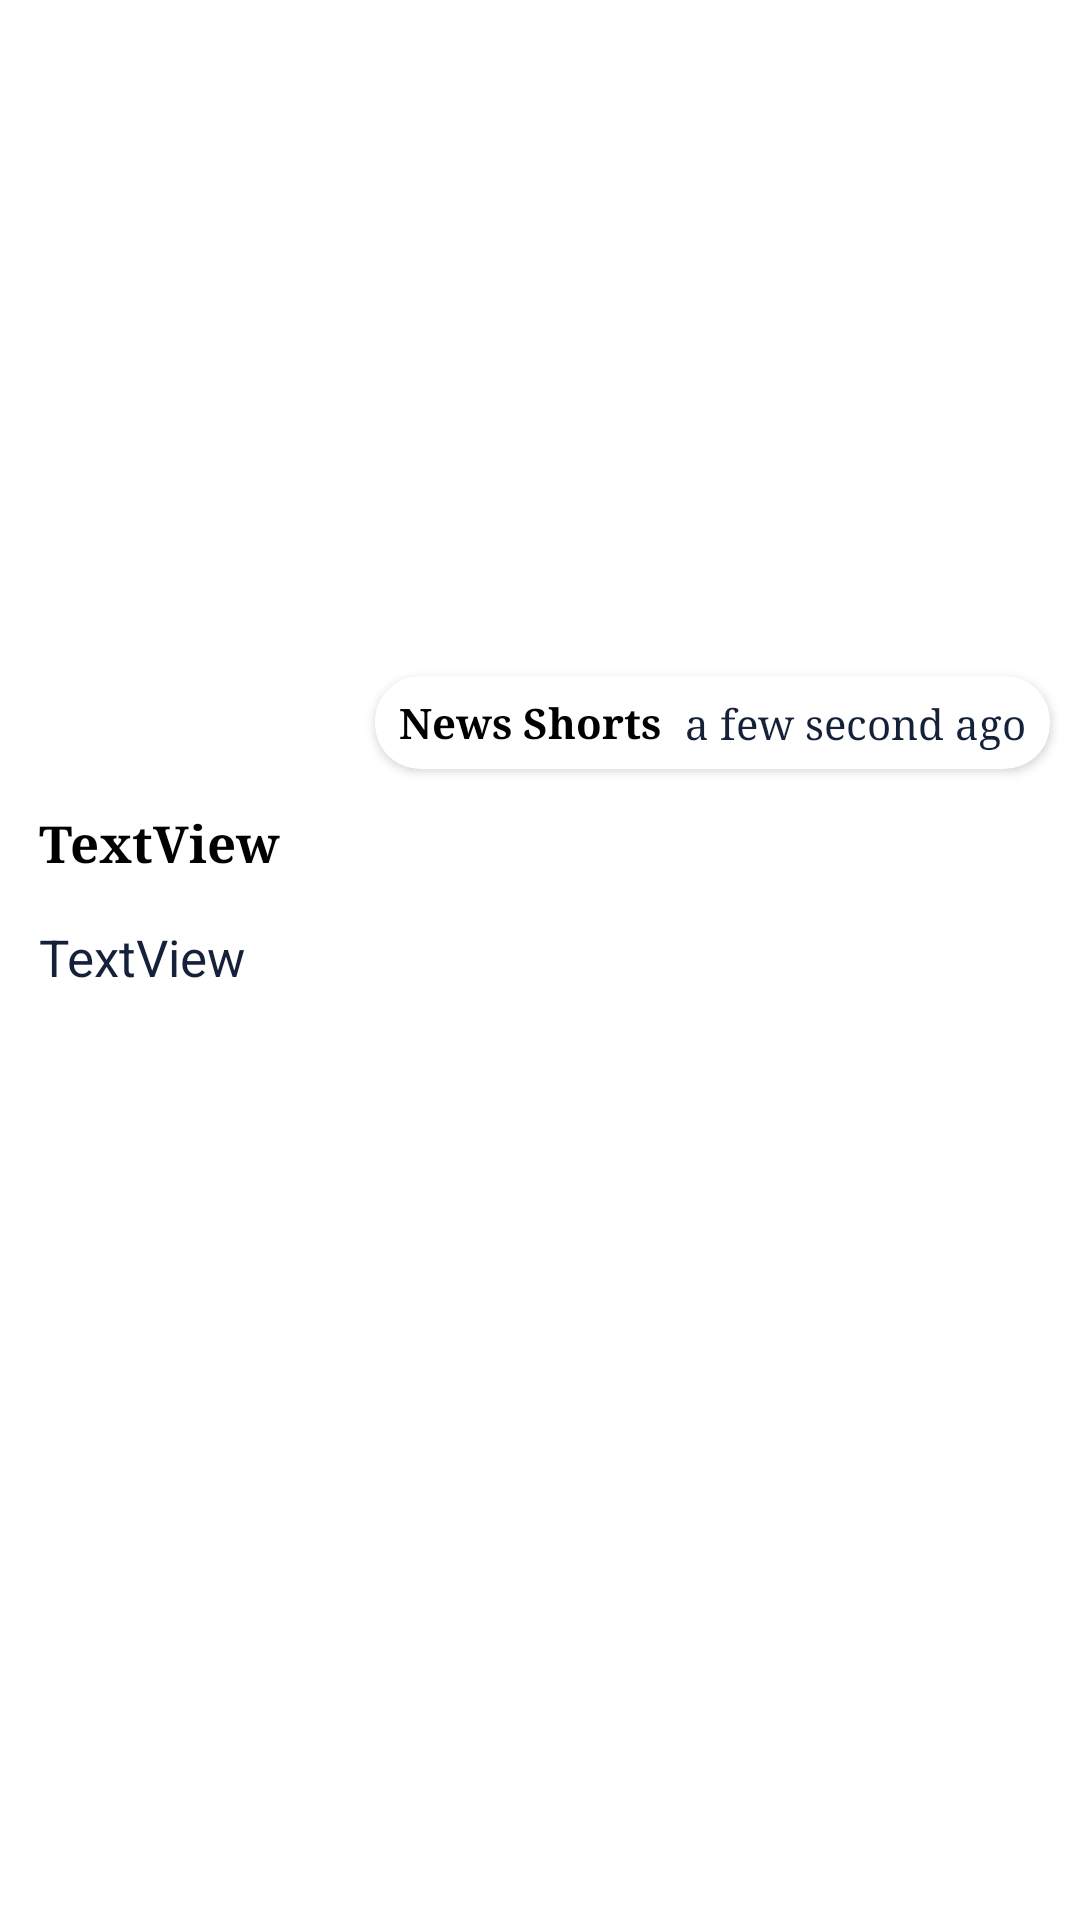

Reconstruct the res/layout file that produces this screen, plus the resources it refers to.
<!-- AndroidManifest.xml: application theme Theme.NewsShort -->
<!-- res/layout/activity_show_notification.xml -->
<?xml version="1.0" encoding="utf-8"?>
<androidx.constraintlayout.widget.ConstraintLayout xmlns:android="http://schemas.android.com/apk/res/android"
    xmlns:app="http://schemas.android.com/apk/res-auto"
    xmlns:tools="http://schemas.android.com/tools"
    android:layout_width="match_parent"
    android:layout_height="match_parent"
    tools:context=".ShowNotificationActivity">
    <ImageView
        android:id="@+id/newsImg"
        android:layout_width="0dp"
        android:layout_height="240dp"
        android:scaleType="fitXY"
        app:layout_constraintEnd_toEndOf="parent"
        app:layout_constraintStart_toStartOf="parent"
        app:layout_constraintTop_toTopOf="parent"
        tools:srcCompat="@tools:sample/avatars" />

    <androidx.cardview.widget.CardView
        android:id="@+id/cardView"
        android:layout_width="wrap_content"
        android:layout_height="wrap_content"
        android:layout_marginTop="-15dp"
        android:layout_marginEnd="10dp"
        android:padding="5dp"
        app:cardCornerRadius="15dp"
        app:layout_constraintEnd_toEndOf="parent"
        app:layout_constraintTop_toBottomOf="@+id/newsImg">

        <androidx.constraintlayout.widget.ConstraintLayout
            android:layout_width="match_parent"
            android:layout_height="match_parent">


            <TextView
                android:id="@+id/textView2"
                android:layout_width="wrap_content"
                android:layout_height="wrap_content"
                android:layout_marginStart="8dp"
                android:layout_marginTop="6dp"
                android:layout_marginBottom="6dp"
                android:fontFamily="serif"
                android:text="News Shorts"
                android:textColor="@color/black"
                android:textStyle="bold"
                app:layout_constraintBottom_toBottomOf="parent"
                app:layout_constraintStart_toStartOf="parent"
                app:layout_constraintTop_toTopOf="parent" />

            <TextView
                android:id="@+id/tvTime"
                android:layout_width="wrap_content"
                android:layout_height="wrap_content"
                android:layout_marginStart="8dp"
                android:layout_marginTop="6dp"
                android:layout_marginEnd="8dp"
                android:layout_marginBottom="6dp"
                android:fontFamily="serif"
                android:text="a few second ago"
                android:textColor="@color/time_back"
                app:layout_constraintBottom_toBottomOf="parent"
                app:layout_constraintEnd_toEndOf="parent"
                app:layout_constraintStart_toEndOf="@+id/textView2"
                app:layout_constraintTop_toTopOf="parent" />
        </androidx.constraintlayout.widget.ConstraintLayout>

    </androidx.cardview.widget.CardView>

    <TextView
        android:id="@+id/newsTitle"
        android:layout_width="0dp"
        android:layout_height="wrap_content"
        android:text="TextView"
        android:layout_margin="8dp"
        android:padding="5dp"
        android:textSize="17sp"
        android:fontFamily="serif"
        android:textColor="@color/black"
        android:textStyle="bold"
        app:layout_constraintEnd_toEndOf="parent"
        app:layout_constraintStart_toStartOf="parent"
        app:layout_constraintTop_toBottomOf="@+id/cardView" />

    <TextView
        android:id="@+id/tvNews"
        android:layout_width="0dp"
        android:layout_height="wrap_content"
        android:text="TextView"
        android:textColor="@color/time_back"
        android:layout_marginTop="5dp"
        android:layout_marginEnd="8dp"
        android:layout_marginStart="8dp"
        android:padding="5dp"
        android:textSize="17sp"
        android:layout_marginBottom="10dp"
        app:layout_constraintEnd_toEndOf="parent"
        app:layout_constraintStart_toStartOf="parent"
        app:layout_constraintTop_toBottomOf="@+id/newsTitle" />


</androidx.constraintlayout.widget.ConstraintLayout>
<!-- resources referenced by this layout -->
<resources>
  <color name="black">#FF000000</color>
  <color name="time_back">#152039</color>
  <style name="Theme.NewsShort" parent="Theme.MaterialComponents.Light.NoActionBar">
          
          <item name="colorPrimary">@color/pcolor</item>
          <item name="colorPrimaryVariant">@color/purple_700</item>
          <item name="colorOnPrimary">@color/white</item>
          
          <item name="colorSecondary">@color/teal_200</item>
          <item name="colorSecondaryVariant">@color/teal_700</item>
          <item name="colorOnSecondary">@color/black</item>
          
          <item name="android:statusBarColor">?attr/colorPrimaryVariant</item>
          
  
      </style>
  <color name="pcolor">#1AACFA</color>
  <color name="purple_700">#FF3700B3</color>
  <color name="white">#FFFFFFFF</color>
  <color name="teal_200">#FF03DAC5</color>
  <color name="teal_700">#FF018786</color>
</resources>
